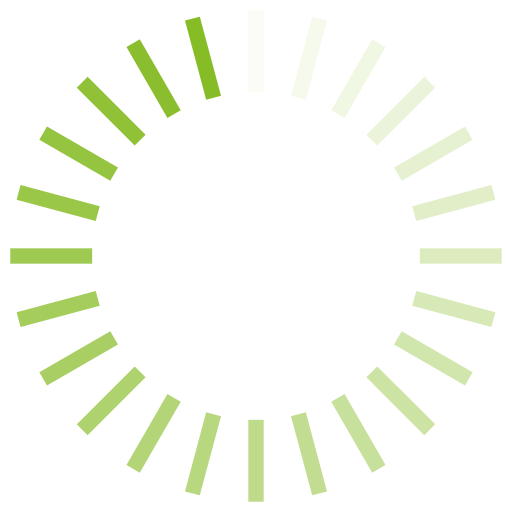
t = 0.00 s
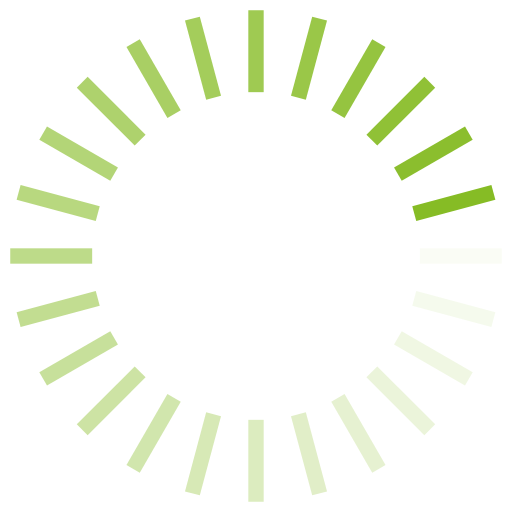
t = 0.25 s
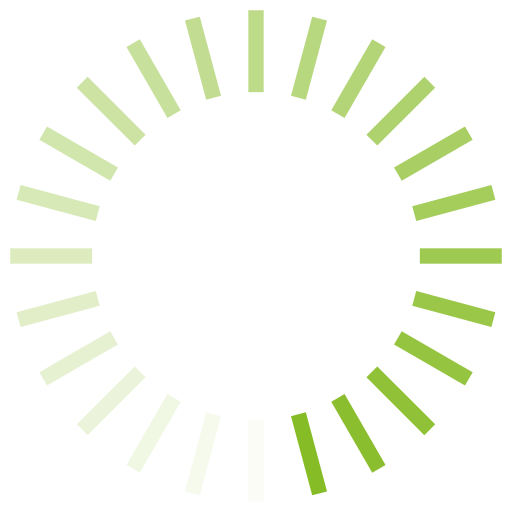
t = 0.50 s
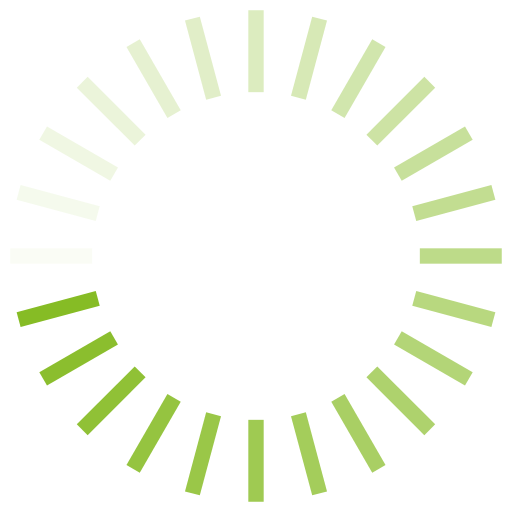
t = 0.75 s

The animated SVG that drew these frames (rendered in a browser with its animation timeline set to each time). Animation: 24 SMIL elements (animate=24); one cycle of 1.00 s, repeats indefinitely.

<svg class="lds-spinner" width="200px"  height="200px"  xmlns="http://www.w3.org/2000/svg" xmlns:xlink="http://www.w3.org/1999/xlink" viewBox="0 0 100 100" preserveAspectRatio="xMidYMid" style="background: none;"><g transform="rotate(0 50 50)">
  <rect x="48.5" y="2" rx="0" ry="0" width="3" height="16" fill="#86bc25">
    <animate attributeName="opacity" values="1;0" times="0;1" dur="1s" begin="-0.9583333333333334s" repeatCount="indefinite"></animate>
  </rect>
</g><g transform="rotate(15 50 50)">
  <rect x="48.5" y="2" rx="0" ry="0" width="3" height="16" fill="#86bc25">
    <animate attributeName="opacity" values="1;0" times="0;1" dur="1s" begin="-0.9166666666666666s" repeatCount="indefinite"></animate>
  </rect>
</g><g transform="rotate(30 50 50)">
  <rect x="48.5" y="2" rx="0" ry="0" width="3" height="16" fill="#86bc25">
    <animate attributeName="opacity" values="1;0" times="0;1" dur="1s" begin="-0.875s" repeatCount="indefinite"></animate>
  </rect>
</g><g transform="rotate(45 50 50)">
  <rect x="48.5" y="2" rx="0" ry="0" width="3" height="16" fill="#86bc25">
    <animate attributeName="opacity" values="1;0" times="0;1" dur="1s" begin="-0.8333333333333334s" repeatCount="indefinite"></animate>
  </rect>
</g><g transform="rotate(60 50 50)">
  <rect x="48.5" y="2" rx="0" ry="0" width="3" height="16" fill="#86bc25">
    <animate attributeName="opacity" values="1;0" times="0;1" dur="1s" begin="-0.7916666666666666s" repeatCount="indefinite"></animate>
  </rect>
</g><g transform="rotate(75 50 50)">
  <rect x="48.5" y="2" rx="0" ry="0" width="3" height="16" fill="#86bc25">
    <animate attributeName="opacity" values="1;0" times="0;1" dur="1s" begin="-0.75s" repeatCount="indefinite"></animate>
  </rect>
</g><g transform="rotate(90 50 50)">
  <rect x="48.5" y="2" rx="0" ry="0" width="3" height="16" fill="#86bc25">
    <animate attributeName="opacity" values="1;0" times="0;1" dur="1s" begin="-0.7083333333333334s" repeatCount="indefinite"></animate>
  </rect>
</g><g transform="rotate(105 50 50)">
  <rect x="48.5" y="2" rx="0" ry="0" width="3" height="16" fill="#86bc25">
    <animate attributeName="opacity" values="1;0" times="0;1" dur="1s" begin="-0.6666666666666666s" repeatCount="indefinite"></animate>
  </rect>
</g><g transform="rotate(120 50 50)">
  <rect x="48.5" y="2" rx="0" ry="0" width="3" height="16" fill="#86bc25">
    <animate attributeName="opacity" values="1;0" times="0;1" dur="1s" begin="-0.625s" repeatCount="indefinite"></animate>
  </rect>
</g><g transform="rotate(135 50 50)">
  <rect x="48.5" y="2" rx="0" ry="0" width="3" height="16" fill="#86bc25">
    <animate attributeName="opacity" values="1;0" times="0;1" dur="1s" begin="-0.5833333333333334s" repeatCount="indefinite"></animate>
  </rect>
</g><g transform="rotate(150 50 50)">
  <rect x="48.5" y="2" rx="0" ry="0" width="3" height="16" fill="#86bc25">
    <animate attributeName="opacity" values="1;0" times="0;1" dur="1s" begin="-0.5416666666666666s" repeatCount="indefinite"></animate>
  </rect>
</g><g transform="rotate(165 50 50)">
  <rect x="48.5" y="2" rx="0" ry="0" width="3" height="16" fill="#86bc25">
    <animate attributeName="opacity" values="1;0" times="0;1" dur="1s" begin="-0.5s" repeatCount="indefinite"></animate>
  </rect>
</g><g transform="rotate(180 50 50)">
  <rect x="48.5" y="2" rx="0" ry="0" width="3" height="16" fill="#86bc25">
    <animate attributeName="opacity" values="1;0" times="0;1" dur="1s" begin="-0.4583333333333333s" repeatCount="indefinite"></animate>
  </rect>
</g><g transform="rotate(195 50 50)">
  <rect x="48.5" y="2" rx="0" ry="0" width="3" height="16" fill="#86bc25">
    <animate attributeName="opacity" values="1;0" times="0;1" dur="1s" begin="-0.4166666666666667s" repeatCount="indefinite"></animate>
  </rect>
</g><g transform="rotate(210 50 50)">
  <rect x="48.5" y="2" rx="0" ry="0" width="3" height="16" fill="#86bc25">
    <animate attributeName="opacity" values="1;0" times="0;1" dur="1s" begin="-0.375s" repeatCount="indefinite"></animate>
  </rect>
</g><g transform="rotate(225 50 50)">
  <rect x="48.5" y="2" rx="0" ry="0" width="3" height="16" fill="#86bc25">
    <animate attributeName="opacity" values="1;0" times="0;1" dur="1s" begin="-0.3333333333333333s" repeatCount="indefinite"></animate>
  </rect>
</g><g transform="rotate(240 50 50)">
  <rect x="48.5" y="2" rx="0" ry="0" width="3" height="16" fill="#86bc25">
    <animate attributeName="opacity" values="1;0" times="0;1" dur="1s" begin="-0.2916666666666667s" repeatCount="indefinite"></animate>
  </rect>
</g><g transform="rotate(255 50 50)">
  <rect x="48.5" y="2" rx="0" ry="0" width="3" height="16" fill="#86bc25">
    <animate attributeName="opacity" values="1;0" times="0;1" dur="1s" begin="-0.25s" repeatCount="indefinite"></animate>
  </rect>
</g><g transform="rotate(270 50 50)">
  <rect x="48.5" y="2" rx="0" ry="0" width="3" height="16" fill="#86bc25">
    <animate attributeName="opacity" values="1;0" times="0;1" dur="1s" begin="-0.20833333333333334s" repeatCount="indefinite"></animate>
  </rect>
</g><g transform="rotate(285 50 50)">
  <rect x="48.5" y="2" rx="0" ry="0" width="3" height="16" fill="#86bc25">
    <animate attributeName="opacity" values="1;0" times="0;1" dur="1s" begin="-0.16666666666666666s" repeatCount="indefinite"></animate>
  </rect>
</g><g transform="rotate(300 50 50)">
  <rect x="48.5" y="2" rx="0" ry="0" width="3" height="16" fill="#86bc25">
    <animate attributeName="opacity" values="1;0" times="0;1" dur="1s" begin="-0.125s" repeatCount="indefinite"></animate>
  </rect>
</g><g transform="rotate(315 50 50)">
  <rect x="48.5" y="2" rx="0" ry="0" width="3" height="16" fill="#86bc25">
    <animate attributeName="opacity" values="1;0" times="0;1" dur="1s" begin="-0.08333333333333333s" repeatCount="indefinite"></animate>
  </rect>
</g><g transform="rotate(330 50 50)">
  <rect x="48.5" y="2" rx="0" ry="0" width="3" height="16" fill="#86bc25">
    <animate attributeName="opacity" values="1;0" times="0;1" dur="1s" begin="-0.041666666666666664s" repeatCount="indefinite"></animate>
  </rect>
</g><g transform="rotate(345 50 50)">
  <rect x="48.5" y="2" rx="0" ry="0" width="3" height="16" fill="#86bc25">
    <animate attributeName="opacity" values="1;0" times="0;1" dur="1s" begin="0s" repeatCount="indefinite"></animate>
  </rect>
</g></svg>
